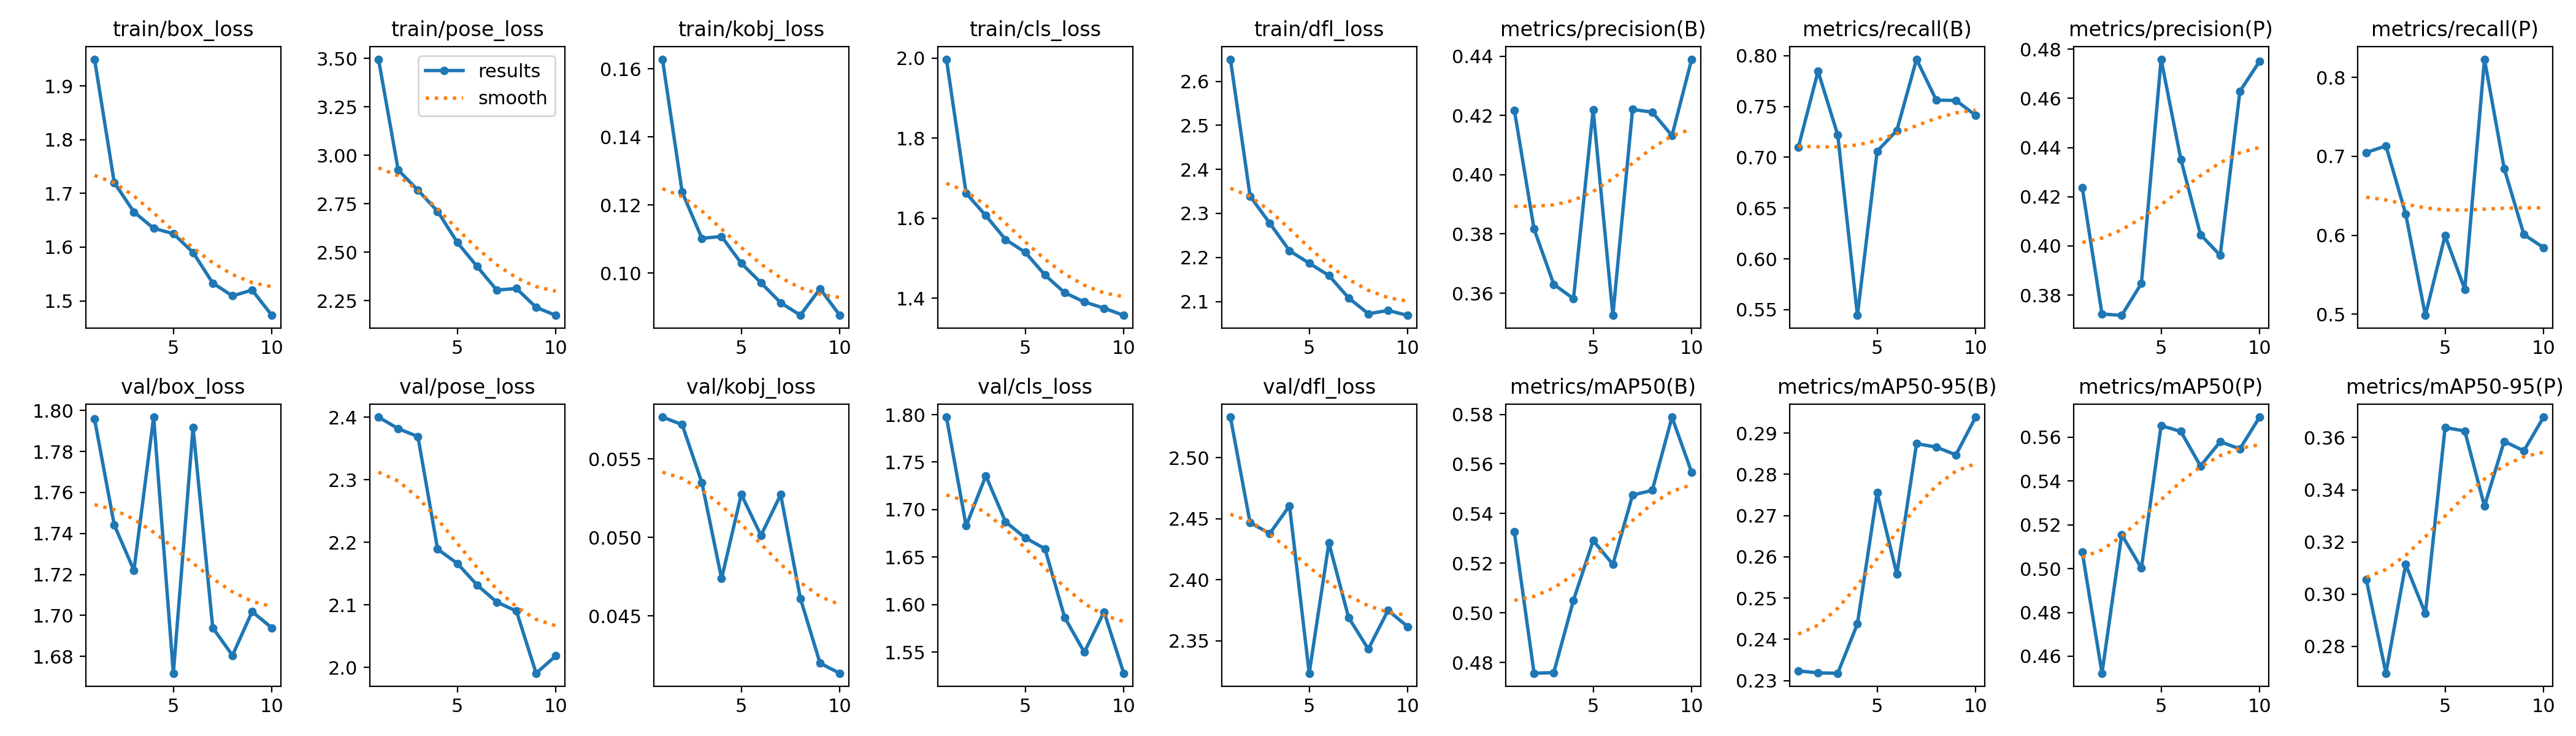

The file beside this chart, header and first rows:
epoch, train/box_loss, train/pose_loss, train/kobj_loss, train/cls_loss, train/dfl_loss, metrics/precision(B), metrics/recall(B), metrics/mAP50(B), metrics/mAP50-95(B), metrics/precision(P), metrics/recall(P), metrics/mAP50(P), metrics/mAP50-95(P), val/box_loss, val/pose_loss, val/kobj_loss, val/cls_loss, val/dfl_loss, lr/pg0, lr/pg1, lr/pg2
1, 1.95, 3.496, 0.1628, 1.997, 2.65, 0.4218, 0.7097, 0.5326, 0.2323, 0.4236, 0.7049, 0.5075, 0.3056, 1.796, 2.4, 0.05767, 1.797, 2.533, 0.0003319, 0.0003319, 0.0003319
2, 1.72, 2.924, 0.1238, 1.662, 2.339, 0.3817, 0.7847, 0.4757, 0.2319, 0.3723, 0.7132, 0.4522, 0.2697, 1.744, 2.382, 0.05719, 1.683, 2.447, 0.0005993, 0.0005993, 0.0005993
3, 1.665, 2.82, 0.1102, 1.606, 2.278, 0.363, 0.722, 0.476, 0.2318, 0.3718, 0.6271, 0.5155, 0.3114, 1.722, 2.369, 0.05349, 1.736, 2.438, 0.0008008, 0.0008008, 0.0008008
4, 1.635, 2.711, 0.1108, 1.546, 2.215, 0.3582, 0.5444, 0.5051, 0.2438, 0.3847, 0.4985, 0.5002, 0.2926, 1.797, 2.189, 0.04738, 1.687, 2.461, 0.000703, 0.000703, 0.000703
5, 1.625, 2.551, 0.1029, 1.514, 2.187, 0.4219, 0.7059, 0.5291, 0.2755, 0.4759, 0.5995, 0.5653, 0.3639, 1.672, 2.166, 0.05275, 1.67, 2.323, 0.000604, 0.000604, 0.000604
6, 1.59, 2.427, 0.09716, 1.458, 2.159, 0.3525, 0.7264, 0.5196, 0.2558, 0.4353, 0.5315, 0.5627, 0.3625, 1.792, 2.132, 0.05013, 1.659, 2.43, 0.000505, 0.000505, 0.000505
7, 1.533, 2.304, 0.09129, 1.413, 2.108, 0.422, 0.7965, 0.5475, 0.2875, 0.4046, 0.823, 0.5469, 0.3337, 1.694, 2.105, 0.05273, 1.587, 2.369, 0.000406, 0.000406, 0.000406
8, 1.509, 2.313, 0.08765, 1.39, 2.072, 0.4211, 0.7563, 0.5494, 0.2866, 0.3961, 0.6847, 0.558, 0.3585, 1.681, 2.09, 0.04612, 1.55, 2.343, 0.000307, 0.000307, 0.000307
9, 1.52, 2.215, 0.09542, 1.375, 2.08, 0.4132, 0.7559, 0.5789, 0.2848, 0.4629, 0.601, 0.5547, 0.3549, 1.702, 1.991, 0.04199, 1.592, 2.375, 0.000208, 0.000208, 0.000208
10, 1.473, 2.174, 0.08759, 1.357, 2.068, 0.439, 0.7413, 0.5566, 0.2939, 0.475, 0.5844, 0.5692, 0.3679, 1.694, 2.018, 0.04135, 1.528, 2.362, 0.000109, 0.000109, 0.000109
